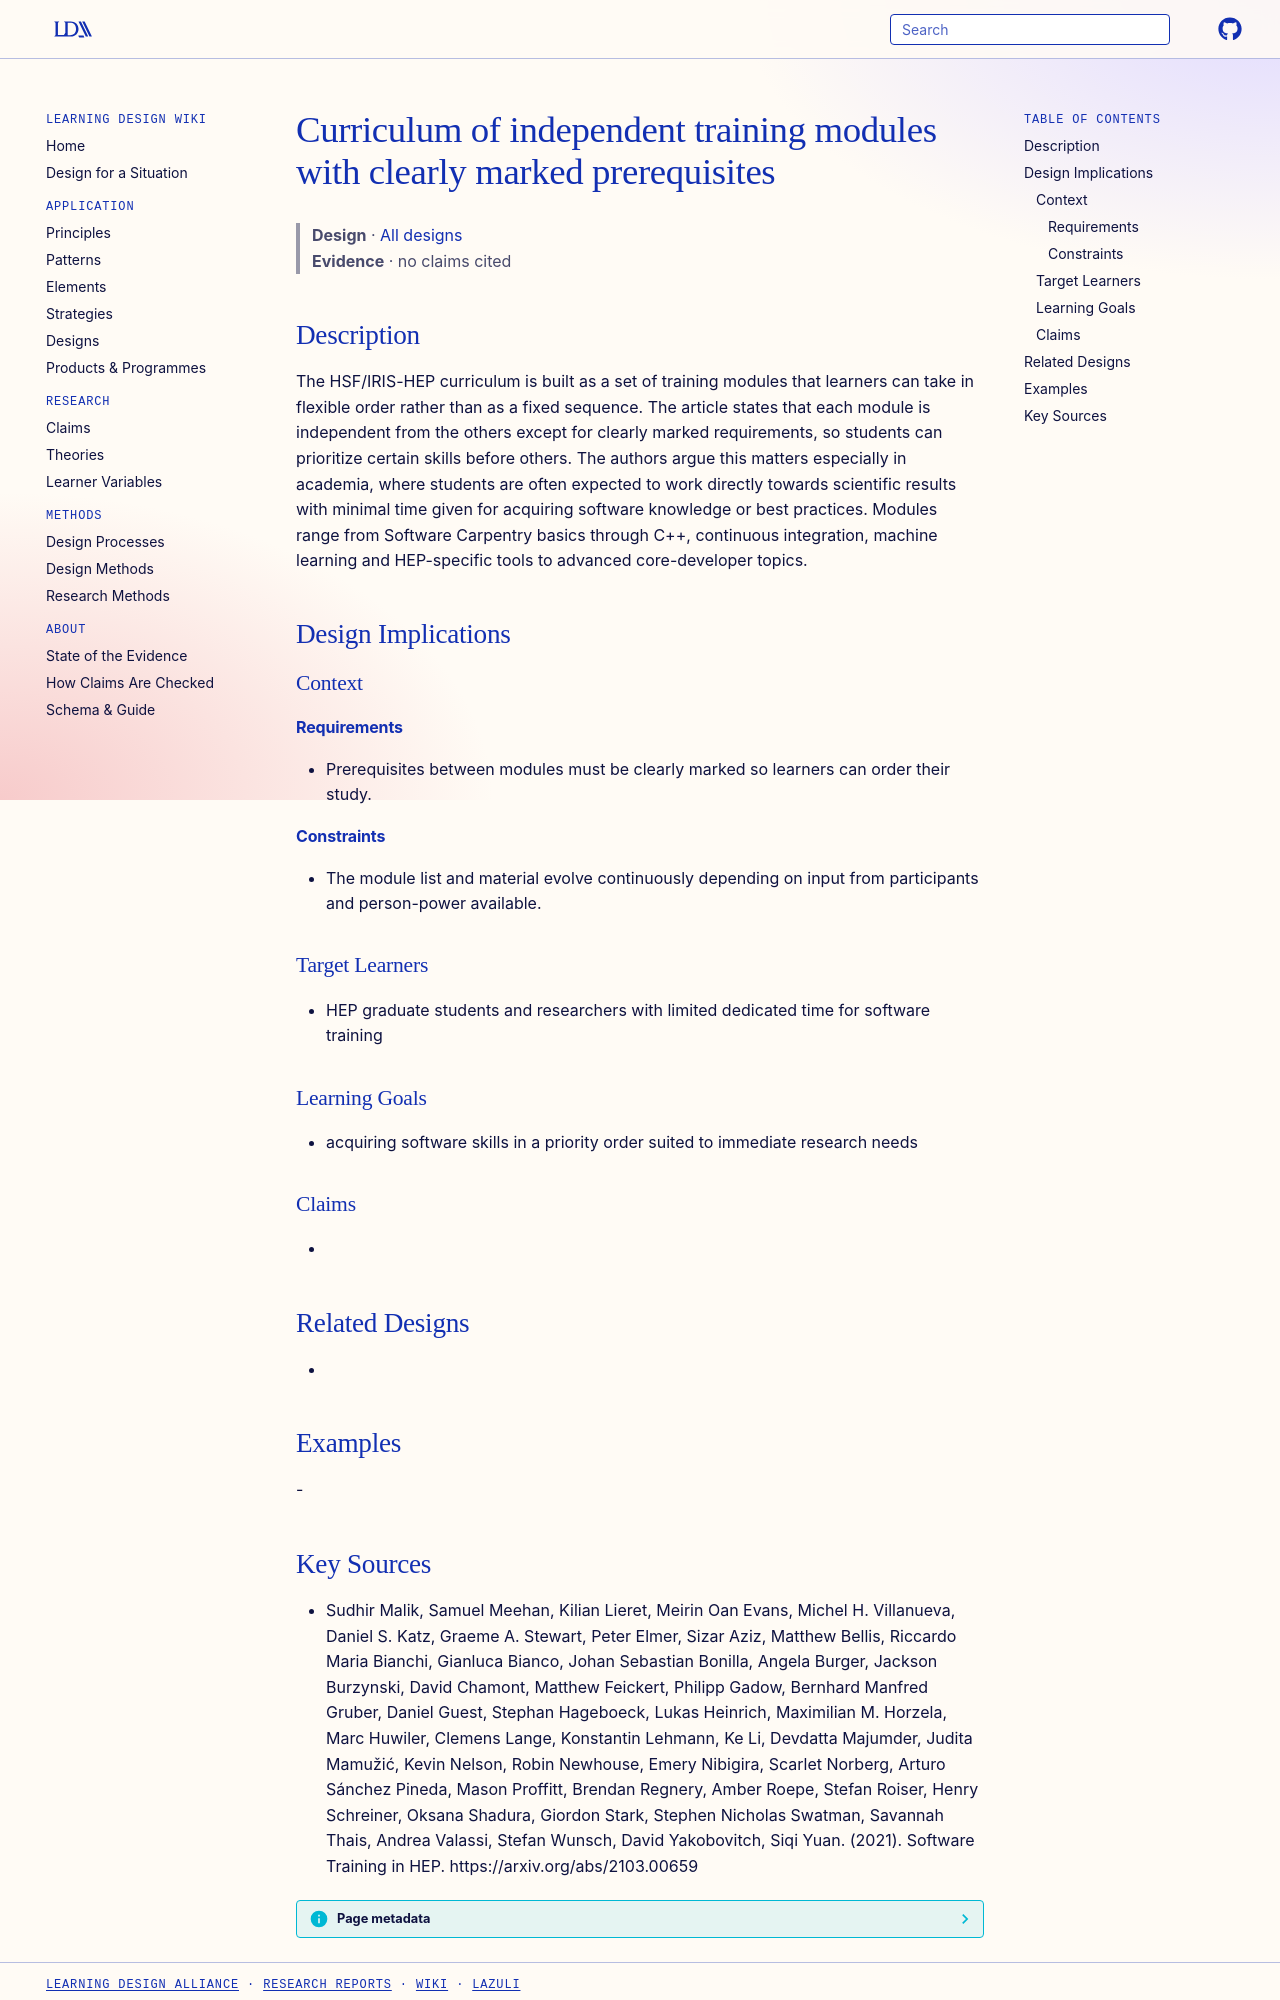

repository: Learning-Design-Alliance/learning-wiki · page: designs/independent-training-modules-marked-prerequisites/index.html · generator: mkdocs

---
type: design
id: independent-training-modules-marked-prerequisites
title: Curriculum of independent training modules with clearly marked prerequisites
description: The HSF/IRIS-HEP curriculum is built as a set of training modules that learners can take in flexible order rather than as a fixed sequence.
status: review
generated:
  by: "process:settle-candidates"
  at: 2026-11-19
sources:
  - id: sudhir-malik-2021
    resource: "https://arxiv.org/abs/2103.00659"
    title: "Sudhir Malik, Samuel Meehan, Kilian Lieret, Meirin Oan Evans, Michel H. Villanueva, Daniel S. Katz, Graeme A. Stewart, Peter Elmer, Sizar Aziz, Matthew Bellis, Riccardo Maria Bianchi, Gianluca Bianco, Johan Sebastian Bonilla, Angela Burger, Jackson Burzynski, David Chamont, Matthew Feickert, Philipp Gadow, Bernhard Manfred Gruber, Daniel Guest, Stephan Hageboeck, Lukas Heinrich, Maximilian M. Horzela, Marc Huwiler, Clemens Lange, Konstantin Lehmann, Ke Li, Devdatta Majumder, Judita Mamužić, Kevin Nelson, Robin Newhouse, Emery Nibigira, Scarlet Norberg, Arturo Sánchez Pineda, Mason Proffitt, Brendan Regnery, Amber Roepe, Stefan Roiser, Henry Schreiner, Oksana Shadura, Giordon Stark, Stephen Nicholas Swatman, Savannah Thais, Andrea Valassi, Stefan Wunsch, David Yakobovitch, Siqi Yuan. (2021). Software Training in HEP. https://arxiv.org/abs/2103.00659"
    author: Sudhir Malik, Samuel Meehan, Kilian Lieret, Meirin Oan Evans, Michel H. Villanueva, Daniel S. Katz, Graeme A. Stewart, Peter Elmer, Sizar Aziz, Matthew Bellis, Riccardo Maria Bianchi, Gianluca Bianco, Johan Sebastian Bonilla, Angela Burger, Jackson Burzynski, David Chamont, Matthew Feickert, Philipp Gadow, Bernhard Manfred Gruber, Daniel Guest, Stephan Hageboeck, Lukas Heinrich, Maximilian M. Horzela, Marc Huwiler, Clemens Lange, Konstantin Lehmann, Ke Li, Devdatta Majumder, Judita Mamužić, Kevin Nelson, Robin Newhouse, Emery Nibigira, Scarlet Norberg, Arturo Sánchez Pineda, Mason Proffitt, Brendan Regnery, Amber Roepe, Stefan Roiser, Henry Schreiner, Oksana Shadura, Giordon Stark, Stephen Nicholas Swatman, Savannah Thais, Andrea Valassi, Stefan Wunsch, David Yakobovitch, Siqi Yuan
---

# Curriculum of independent training modules with clearly marked prerequisites

> **Design** · [All designs](index.md)
> **Evidence** · no claims cited

## Description
The HSF/IRIS-HEP curriculum is built as a set of training modules that learners can take in flexible order rather than as a fixed sequence. The article states that each module is independent from the others except for clearly marked requirements, so students can prioritize certain skills before others. The authors argue this matters especially in academia, where students are often expected to work directly towards scientific results with minimal time given for acquiring software knowledge or best practices. Modules range from Software Carpentry basics through C++, continuous integration, machine learning and HEP-specific tools to advanced core-developer topics.

## Design Implications

### Context
#### Requirements
- Prerequisites between modules must be clearly marked so learners can order their study.
#### Constraints
- The module list and material evolve continuously depending on input from participants and person-power available.

### Target Learners
- HEP graduate students and researchers with limited dedicated time for software training

### Learning Goals
- acquiring software skills in a priority order suited to immediate research needs

### Claims
- 

## Related Designs
- 

## Examples
-
